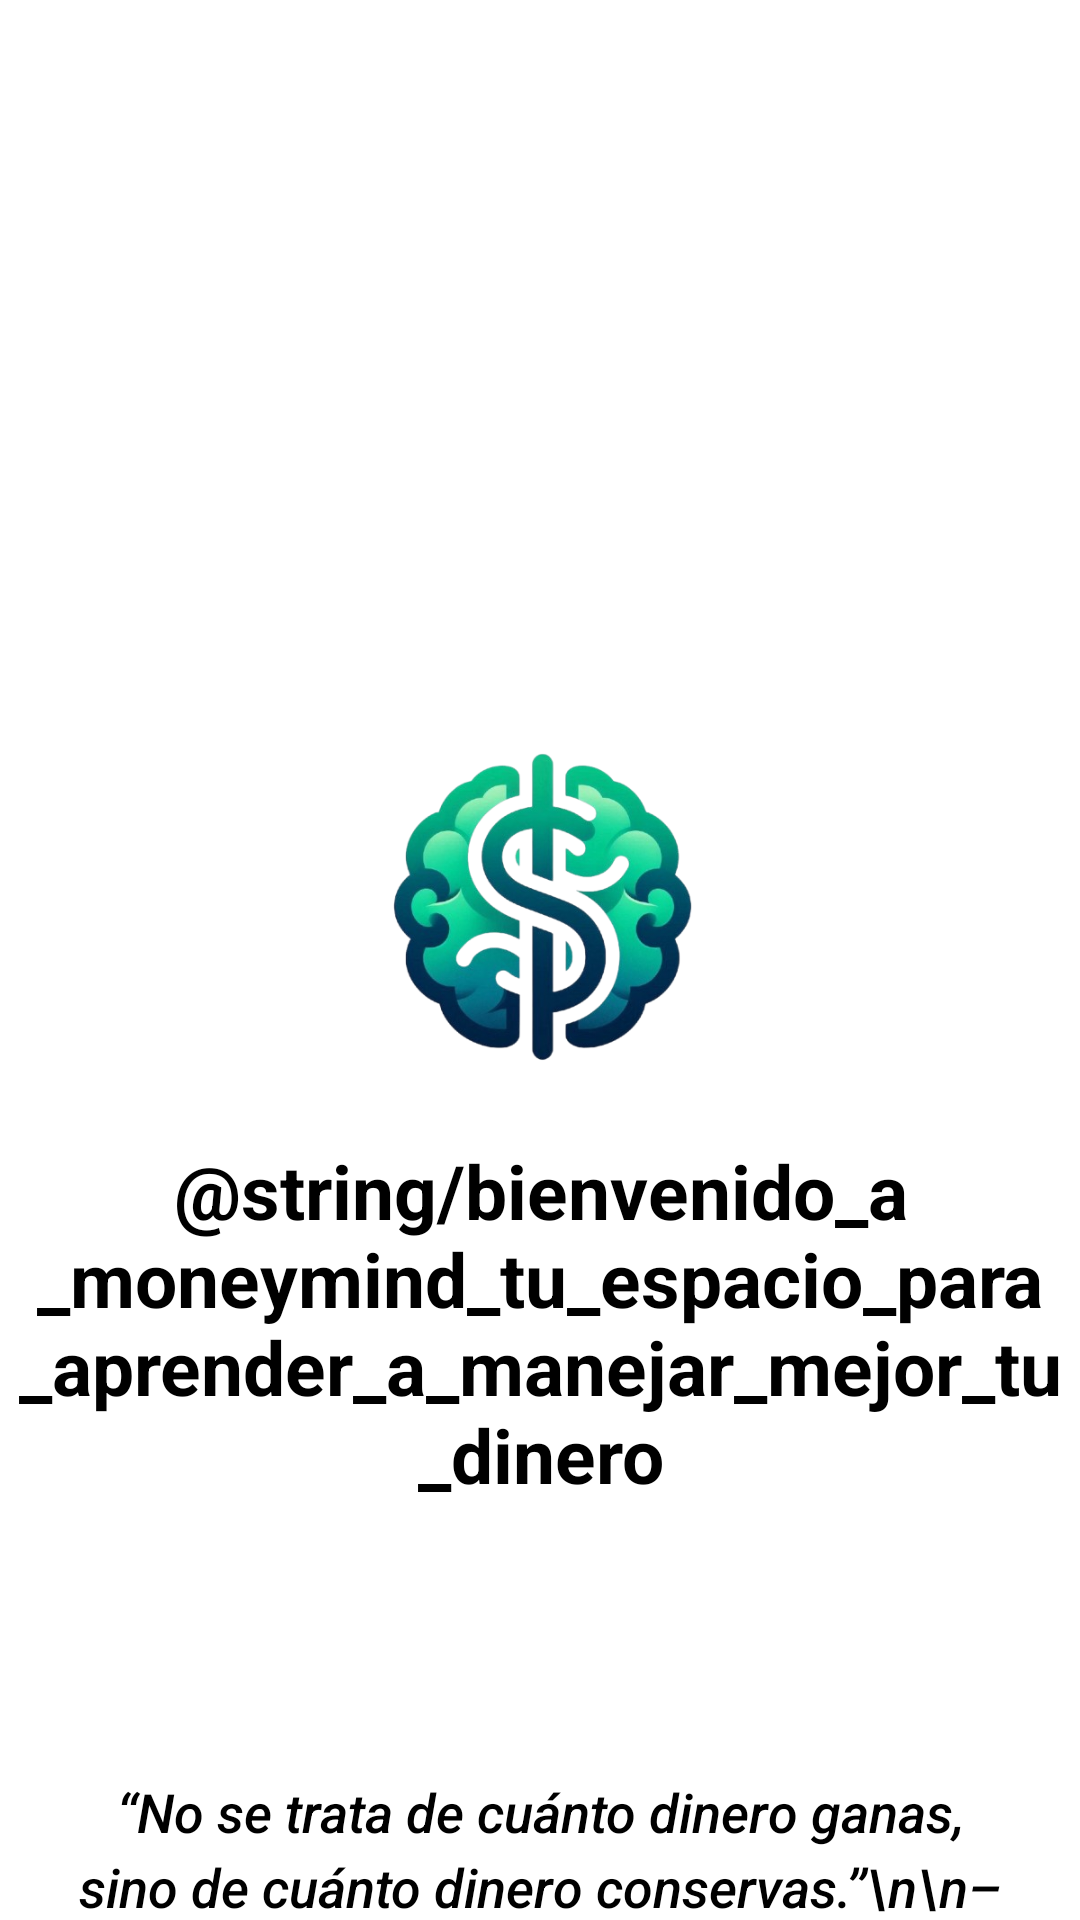

Android layout source for this screen:
<!-- AndroidManifest.xml: application theme Theme.MoneyMind -->
<!-- res/layout/fragment_home.xml -->
<?xml version="1.0" encoding="utf-8"?>
<LinearLayout xmlns:android="http://schemas.android.com/apk/res/android"
    xmlns:app="http://schemas.android.com/apk/res-auto"
    android:layout_width="match_parent"
    android:layout_height="match_parent"
    android:background="@color/white"
    android:backgroundTint="@color/white"
    android:orientation="vertical" >

    <ImageView
        android:id="@+id/imageView4"
        android:layout_width="match_parent"
        android:layout_height="150dp"
        android:layout_marginTop="230dp"
        app:srcCompat="@drawable/moneymindlogo" />

    <TextView
        android:id="@+id/textView3"
        android:layout_width="match_parent"
        android:layout_height="wrap_content"
        android:text="@string/bienvenido_a_moneymind_tu_espacio_para_aprender_a_manejar_mejor_tu_dinero"
        android:textSize="25sp"
        android:textStyle="bold"
        android:textColor="@color/black"
        android:textAlignment="center"/>
    <TextView
        android:id="@+id/tipFinancieroText"
        android:layout_width="match_parent"
        android:layout_height="wrap_content"
        android:layout_marginTop="90dp"
        android:layout_marginHorizontal="24dp"
        android:text="“No se trata de cuánto dinero ganas, sino de cuánto dinero conservas.”\n\n– Robert Kiyosaki"
        android:textColor="@color/black"
        android:textSize="18sp"
        android:textStyle="italic"
        android:fontFamily="sans-serif-medium"
        android:textAlignment="center"
        android:lineSpacingExtra="4dp"
        />
</LinearLayout>
<!-- resources referenced by this layout -->
<resources>
  <color name="black">#FF000000</color>
  <color name="white">#FFFFFFFF</color>
  <!-- drawable moneymindlogo: png bitmap (drawable, 157987 bytes) -->
  <style name="Theme.MoneyMind" parent="Base.Theme.MoneyMind" />
  <style name="Base.Theme.MoneyMind" parent="Theme.Material3.DayNight.NoActionBar">
          
          
      </style>
</resources>
